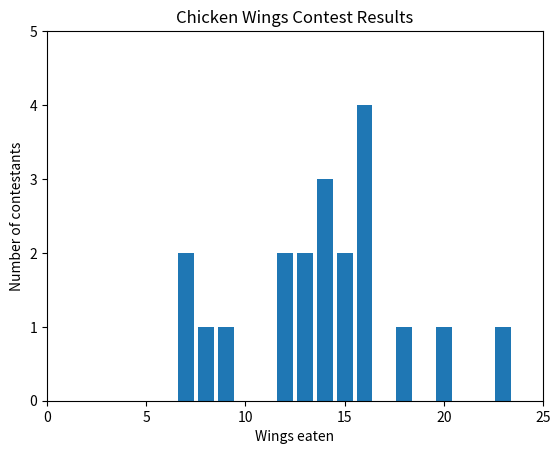

Write the Python code that produced this figure.
from collections import Counter
from matplotlib import pyplot as plt


def mean(values):
    return sum(values) / len(values)


def median(values):
    num = len(values)
    sorted_values = sorted(values)
    middle = num // 2
    if num % 2 == 1:
        return sorted_values[middle]
    else:
        return (sorted_values[middle-1] + sorted_values[middle]) / 2


def data_range(values):
    return max(values) - min(values)


wings_eaten = [7, 23, 13, 16, 14, 20, 13, 16, 18, 14,
               8, 14, 12, 12, 16, 15, 16, 9, 15, 7]

wing_counts = Counter(wings_eaten)

x = []
y = []

for key in wing_counts.keys():
    x.append(key)
    y.append(wing_counts[key])

print('Contestants: ' + str(len(wings_eaten)))
print('Best: ' + str(max(wings_eaten)))
print('Worst: ' + str(min(wings_eaten)))
print('Average: ' + str(mean(wings_eaten)))
print('Median: ' + str(median(wings_eaten)))
print('Range: ' + str(data_range(wings_eaten)))

plt.bar(x, y)
plt.axis([0, 25, 0, 5])
plt.xlabel('Wings eaten')
plt.ylabel('Number of contestants')
plt.title('Chicken Wings Contest Results')
plt.show()
